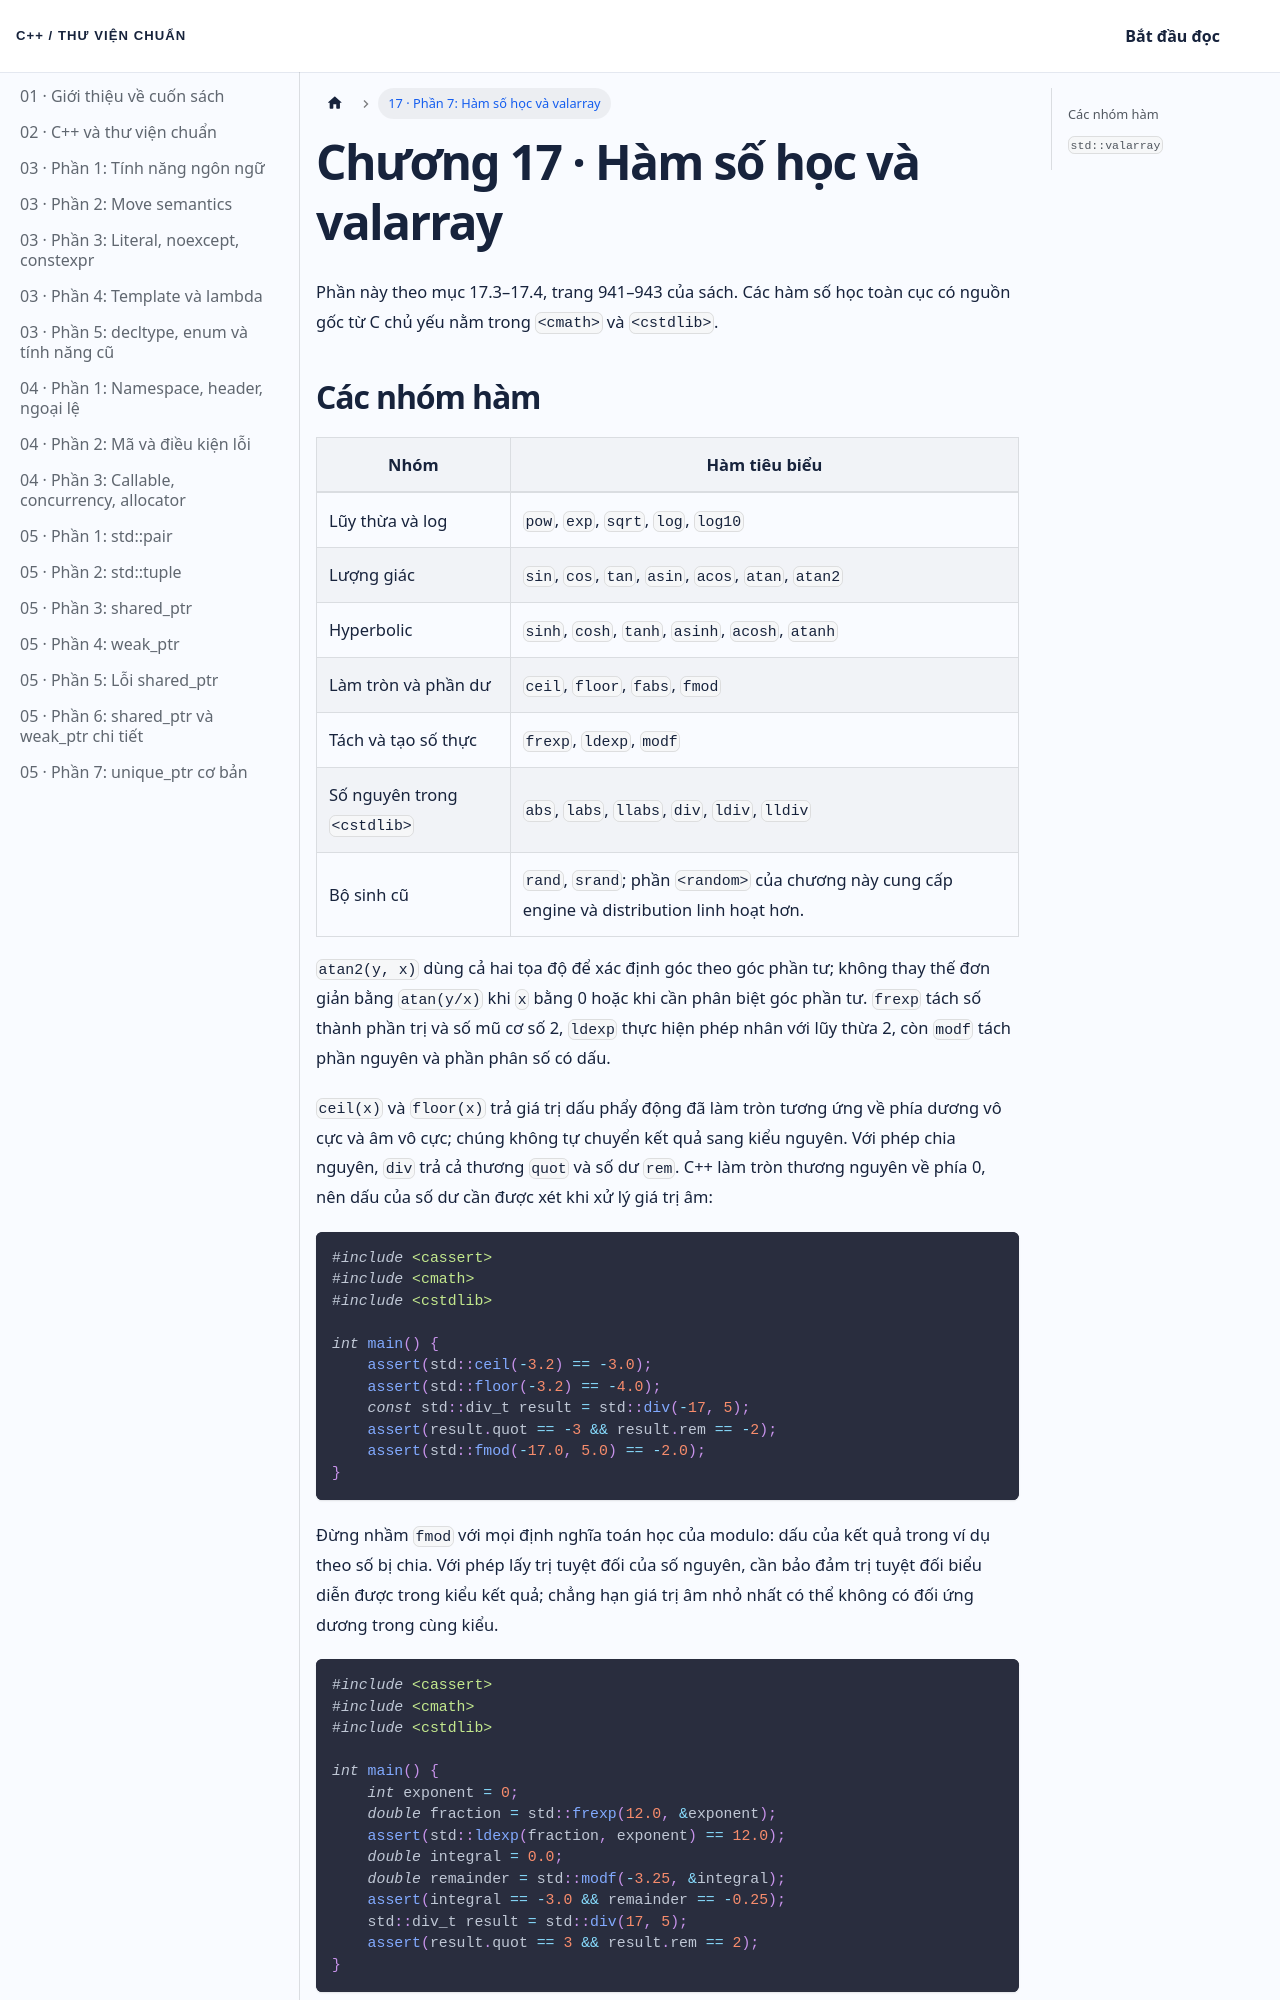

repository: NThanhPhat2K3/cpp-standard-library-vietnamese · page: docs/chuong-17-phan-7/index.html · generator: docusaurus

---
id: chuong-17-phan-7
title: 'Chương 17 · Hàm số học và valarray'
---

Phần này theo mục 17.3–17.4, trang 941–943 của sách. Các hàm số học toàn cục có nguồn gốc từ C chủ yếu nằm trong `<cmath>` và `<cstdlib>`.
